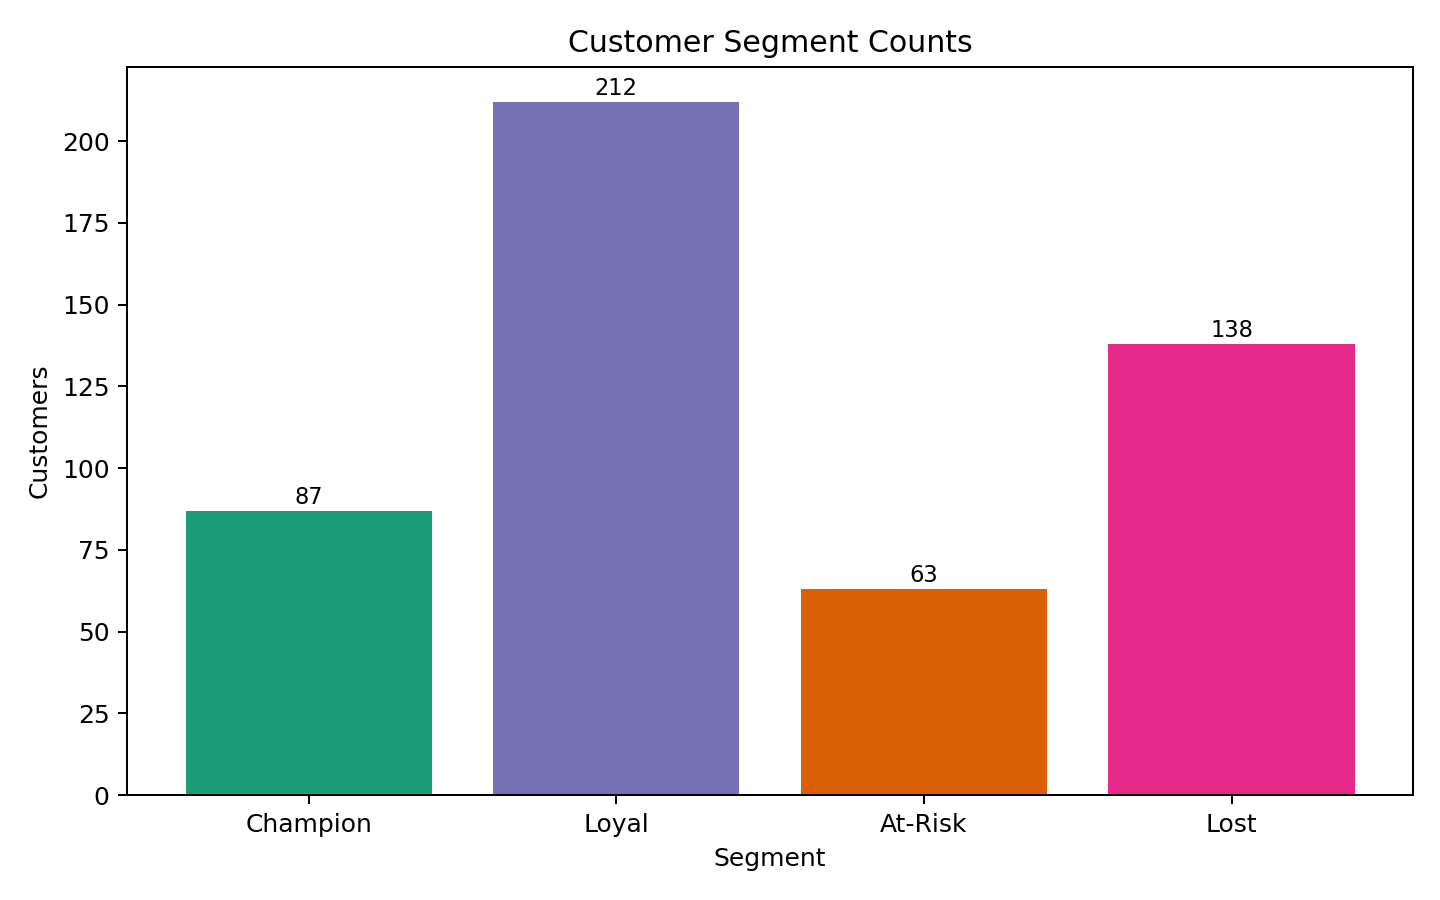

The file beside this chart, header and first rows:
segment, count
Champion, 87
Loyal, 212
At-Risk, 63
Lost, 138
